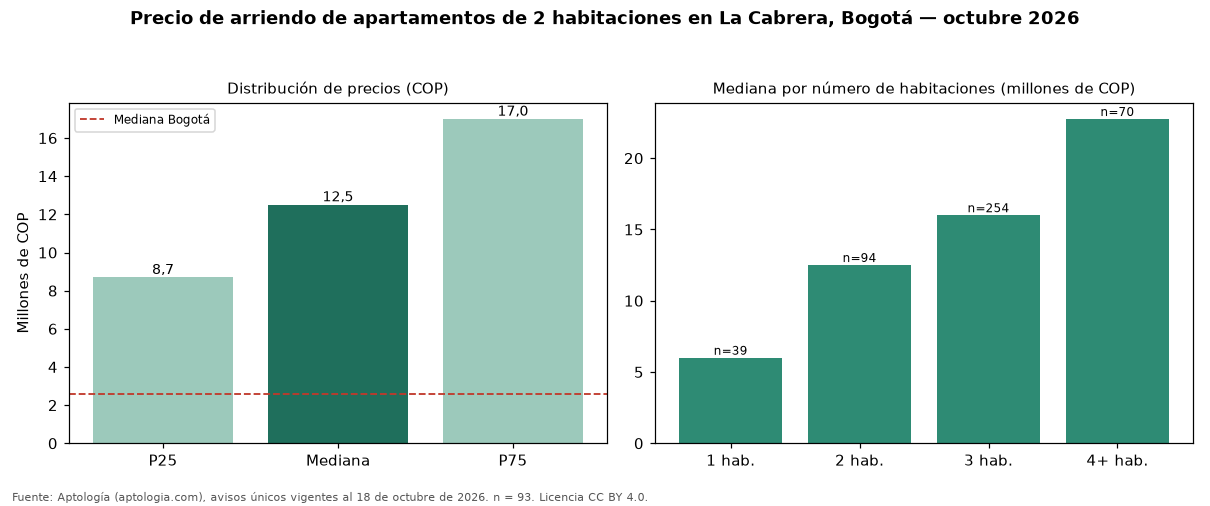

The data file committed next to this chart (first rows):
seccion, metrica, valor_cop, n
precio, p25, 8700000, 93
precio, mediana, 12514000, 93
precio, p75, 17000000, 93
cop_por_m2, p25, 70833, 93
cop_por_m2, mediana, 89820, 93
cop_por_m2, p75, 98712, 93
area, area_mediana_m2, 139.0, 93
habitaciones, 1, 6000000, 39
habitaciones, 2, 12507000, 94
habitaciones, 3, 16000000, 254
habitaciones, 4+, 22750000, 70
administracion, mediana, 1620000, 57
estrato, moda, 6, 
parqueadero, porcentaje_con_parqueadero, 100.0, 93
ciudad, mediana_ciudad, 2600000, 4711
ciudad, mediana_cop_por_m2_ciudad, 44568, 4711
